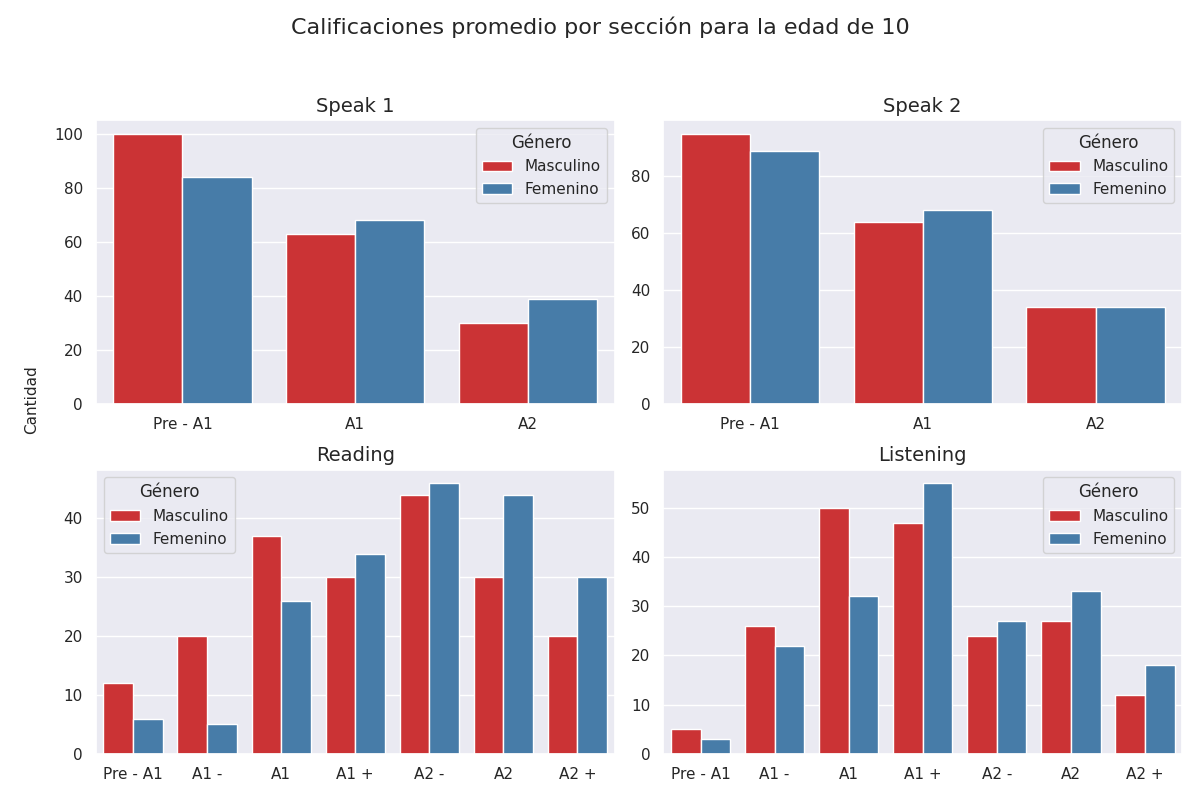

The data file committed next to this chart (first rows):
seccion, calificacion, cantidad, genero
speak 1, Pre - A1, 100, 0
speak 1, A1, 63, 0
speak 1, A2, 30, 0
speak 2, Pre - A1, 95, 0
speak 2, A1, 64, 0
speak 2, A2, 34, 0
reading, Pre - A1, 12, 0
reading, A1 -, 20, 0
reading, A1, 37, 0
reading, A1 +, 30, 0
reading, A2 -, 44, 0
reading, A2, 30, 0
reading, A2 +, 20, 0
listening, Pre - A1, 5, 0
listening, A1 -, 26, 0
listening, A1, 50, 0
listening, A1 +, 47, 0
listening, A2 -, 24, 0
listening, A2, 27, 0
listening, A2 +, 12, 0
speak 1, Pre - A1, 84, 1
speak 1, A1, 68, 1
speak 1, A2, 39, 1
speak 2, Pre - A1, 89, 1
speak 2, A1, 68, 1
speak 2, A2, 34, 1
reading, Pre - A1, 6, 1
reading, A1 -, 5, 1
reading, A1, 26, 1
reading, A1 +, 34, 1
reading, A2 -, 46, 1
reading, A2, 44, 1
reading, A2 +, 30, 1
listening, Pre - A1, 3, 1
listening, A1 -, 22, 1
listening, A1, 32, 1
listening, A1 +, 55, 1
listening, A2 -, 27, 1
listening, A2, 33, 1
listening, A2 +, 18, 1
